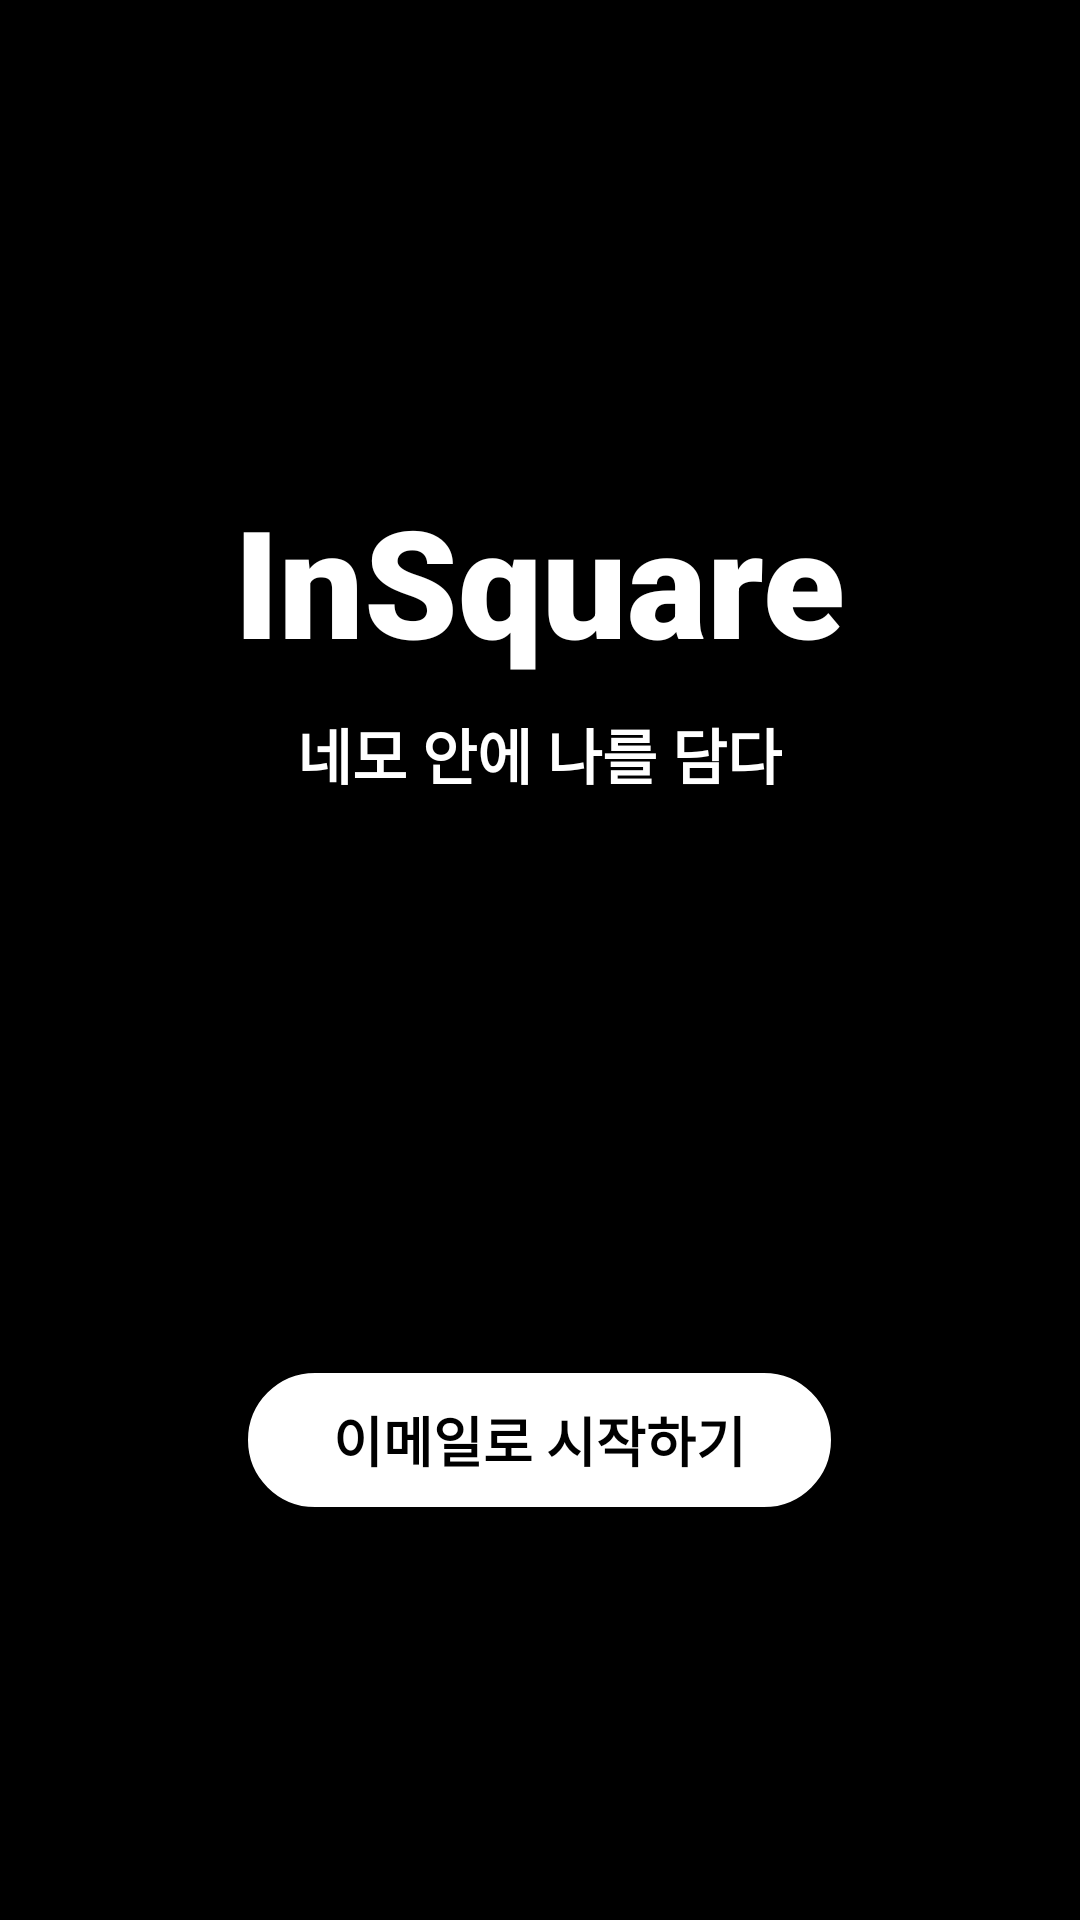

Android layout source for this screen:
<!-- AndroidManifest.xml: application theme Theme.AppCompat.NoActionBar -->
<!-- res/layout/activity_main.xml -->
<?xml version="1.0" encoding="utf-8"?>
<LinearLayout xmlns:android="http://schemas.android.com/apk/res/android"
    xmlns:app="http://schemas.android.com/apk/res-auto"
    xmlns:tools="http://schemas.android.com/tools"
    android:layout_width="match_parent"
    android:layout_height="match_parent"
    android:orientation="vertical"
    android:background="@color/black"
    tools:context=".MainActivity">

    <TextView
        android:id="@+id/Logo"
        android:layout_width="wrap_content"
        android:layout_height="wrap_content"
        android:layout_gravity="center"
        android:text="InSquare"
        android:textSize="50dp"
        android:fontFamily="sans-serif-black"
        android:textColor="@color/white"
        android:layout_marginTop="160sp"/>
    <TextView
        android:layout_width="wrap_content"
        android:layout_height="wrap_content"
        android:layout_gravity="center"
        android:text="네모 안에 나를 담다"
        android:textSize="20dp"
        android:fontFamily="sans-serif-black"
        android:textColor="@color/white"
        android:layout_marginTop="10sp" />
    
    <Button
        android:id="@+id/start_to_email"
        android:layout_width="wrap_content"
        android:layout_height="wrap_content"
        android:layout_gravity="center"
        android:text="이메일로 시작하기"
        android:textSize="18sp"
        android:fontFamily="sans-serif-black"
        android:textColor="@color/black"
        android:layout_marginTop="190sp"
        android:layout_marginLeft="20sp"
        android:layout_marginRight="20sp"
        android:paddingRight="30dp"
        android:paddingLeft="30dp"
        android:background="@drawable/radius"
        />
</LinearLayout>
<!-- resources referenced by this layout -->
<resources>
  <color name="black">#FF000000</color>
  <color name="white">#FFFFFFFF</color>
  <!-- drawable radius (drawable) -->
  <?xml version="1.0" encoding="utf-8"?>
  <shape xmlns:android="http://schemas.android.com/apk/res/android"
      android:padding="10dp"
      android:shape="rectangle" >
      <solid android:color="@color/white" />
      <corners
          android:bottomLeftRadius="30dp"
          android:bottomRightRadius="30dp"
          android:topLeftRadius="30dp"
          android:topRightRadius="30dp" />
      <stroke
          android:width="1.5dp"
          android:color="@color/black" />
  </shape>
</resources>
